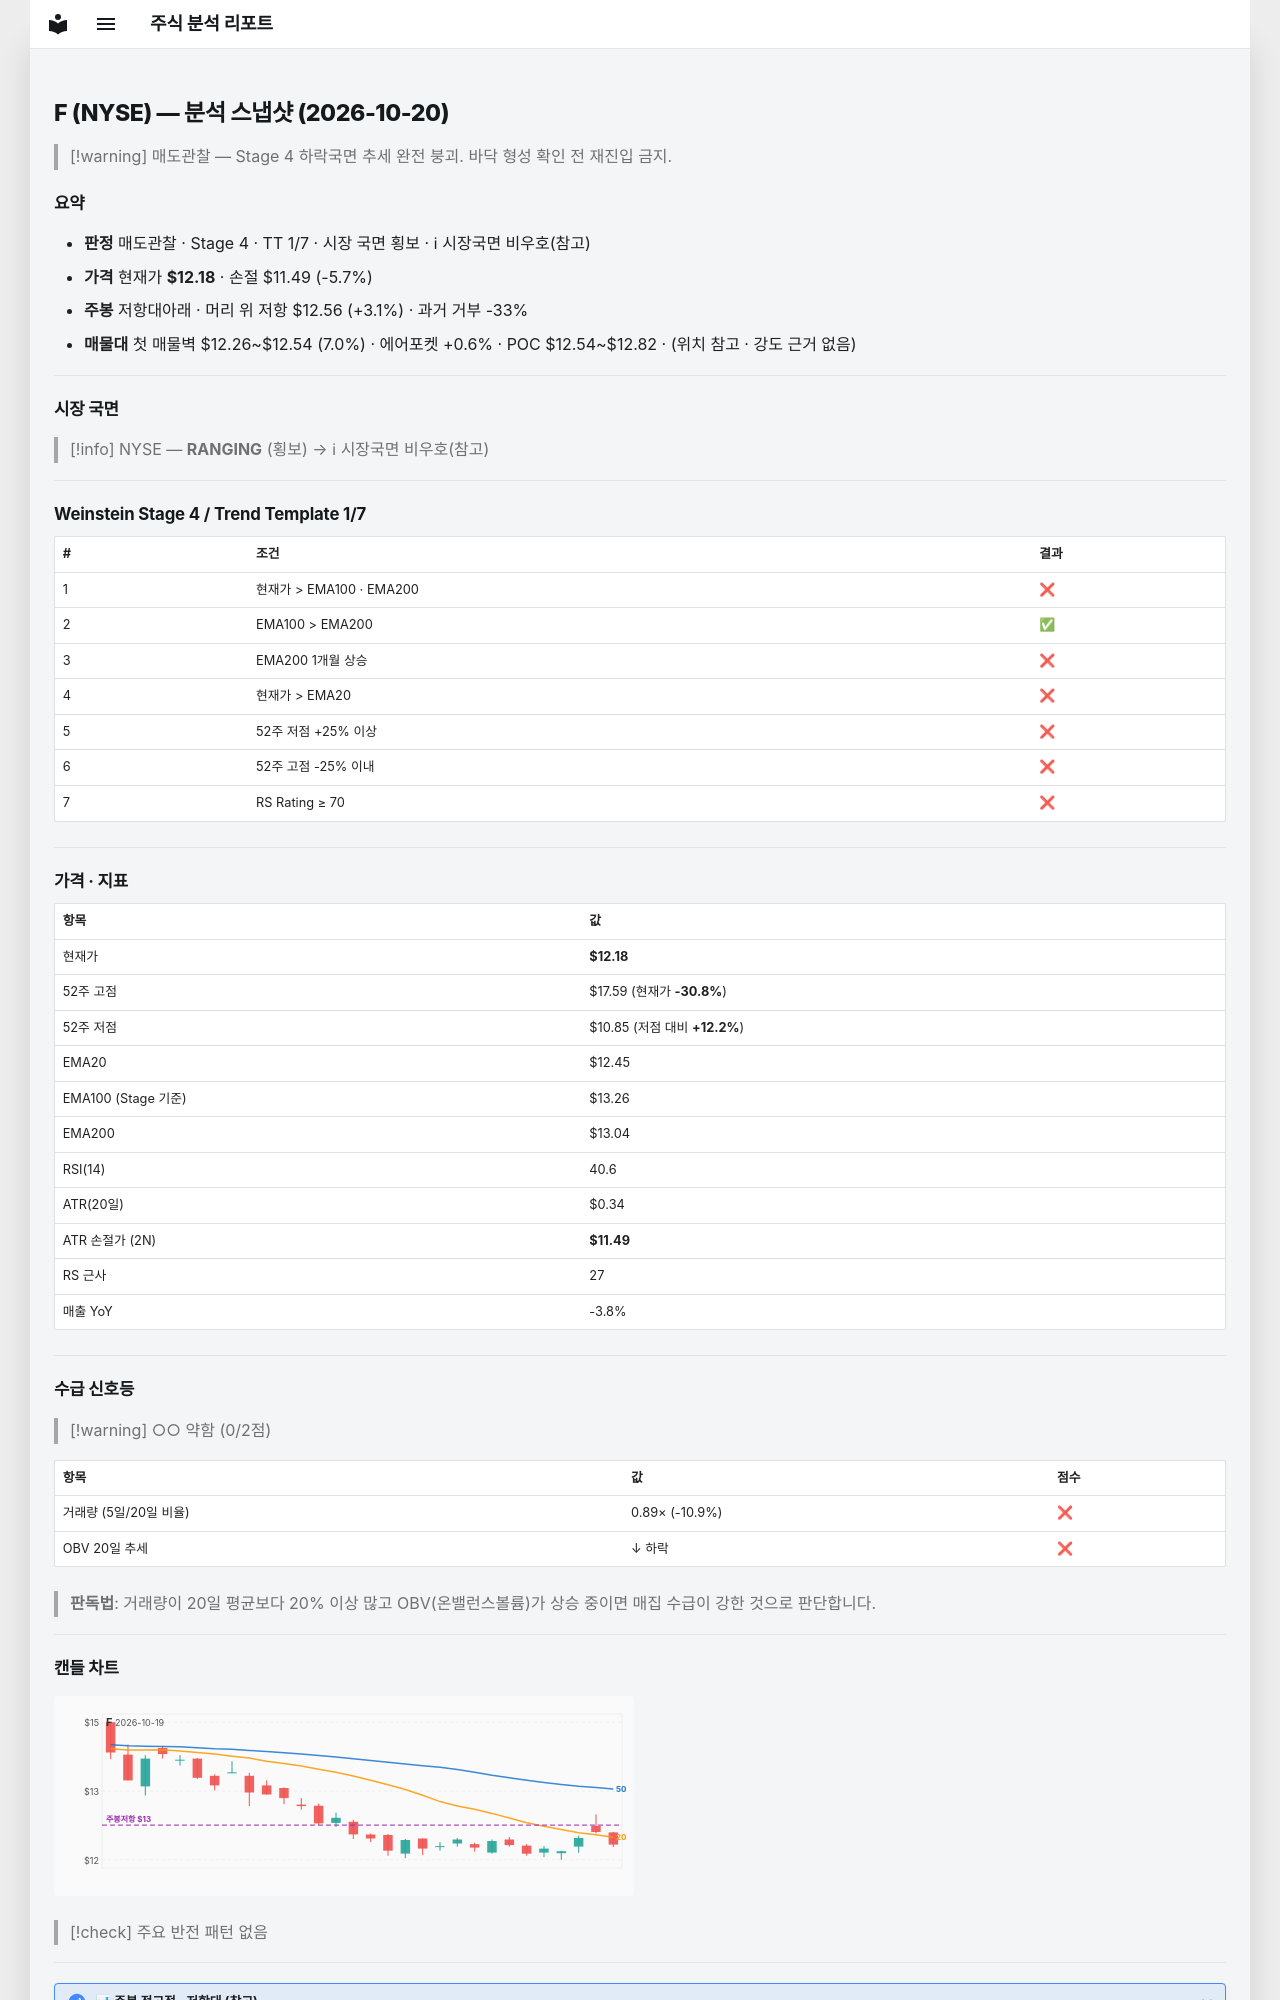

repository: soloandco/stock-reports · page: snapshots/F-2026-10-20/index.html · generator: mkdocs

---
type: analysis-snapshot
title: F 분석 스냅샷
ticker: F
market: NYSE
created: 2026-10-20
updated: 2026-10-20
bar-date: 2026-10-19
verdict: 매도관찰
real-rr: 0.56
sma50-gap-pct: -2.2
weekly-position: 저항대아래
weekly-overhead-price: 12.56
weekly-overhead-pct: 3.1
stage: 4
trend-template-score: 1
tt-max: 7
ma-set: ema-20-100-200
price: 12.180000305175781
stop-price: 11.491057137770419
market-regime: RANGING
supply-demand-score: 0/2
supply-demand-label: 약함
status: tracking
tags:
  - stock-agent
  - watchlist
  - F
  - analysis
related:
  - "[[analysis-template]]"
---

# F (NYSE) — 분석 스냅샷 (2026-10-20)

> [!warning] 매도관찰 — Stage 4 하락국면
> 추세 완전 붕괴. 바닥 형성 확인 전 재진입 금지.

## 요약

- **판정** 매도관찰 · Stage 4 · TT 1/7 · 시장 국면 횡보 · ℹ 시장국면 비우호(참고)
- **가격** 현재가 **$12.18** · 손절 $11.49 (-5.7%)
- **주봉** 저항대아래 · 머리 위 저항 $12.56 (+3.1%) · 과거 거부 -33%
- **매물대** 첫 매물벽 $12.26~$12.54 (7.0%) · 에어포켓 +0.6% · POC $12.54~$12.82 · (위치 참고 · 강도 근거 없음)

---

## 시장 국면

> [!info] NYSE — **RANGING** (횡보) → ℹ 시장국면 비우호(참고)

---

## Weinstein Stage 4 / Trend Template 1/7

| # | 조건 | 결과 |
|---|------|------|
| 1 | 현재가 > EMA100 · EMA200 | ❌ |
| 2 | EMA100 > EMA200 | ✅ |
| 3 | EMA200 1개월 상승 | ❌ |
| 4 | 현재가 > EMA20 | ❌ |
| 5 | 52주 저점 +25% 이상 | ❌ |
| 6 | 52주 고점 -25% 이내 | ❌ |
| 7 | RS Rating ≥ 70 | ❌ |

---

## 가격 · 지표

| 항목 | 값 |
|------|---|
| 현재가 | **$12.18** |
| 52주 고점 | $17.59 (현재가 **-30.8%**) |
| 52주 저점 | $10.85 (저점 대비 **+12.2%**) |
| EMA20 | $12.45 |
| EMA100 (Stage 기준) | $13.26 |
| EMA200 | $13.04 |
| RSI(14) | 40.6 |
| ATR(20일) | $0.34 |
| ATR 손절가 (2N) | **$11.49** |
| RS 근사 | 27 |
| 매출 YoY | -3.8% |

---
## 수급 신호등

> [!warning] ○○ 약함 (0/2점)

| 항목 | 값 | 점수 |
|------|------|------|
| 거래량 (5일/20일 비율) | 0.89× (-10.9%) | ❌ |
| OBV 20일 추세 | ↓ 하락 | ❌ |

> **판독법**: 거래량이 20일 평균보다 20% 이상 많고 OBV(온밸런스볼륨)가 상승 중이면 매집 수급이 강한 것으로 판단합니다.

---
